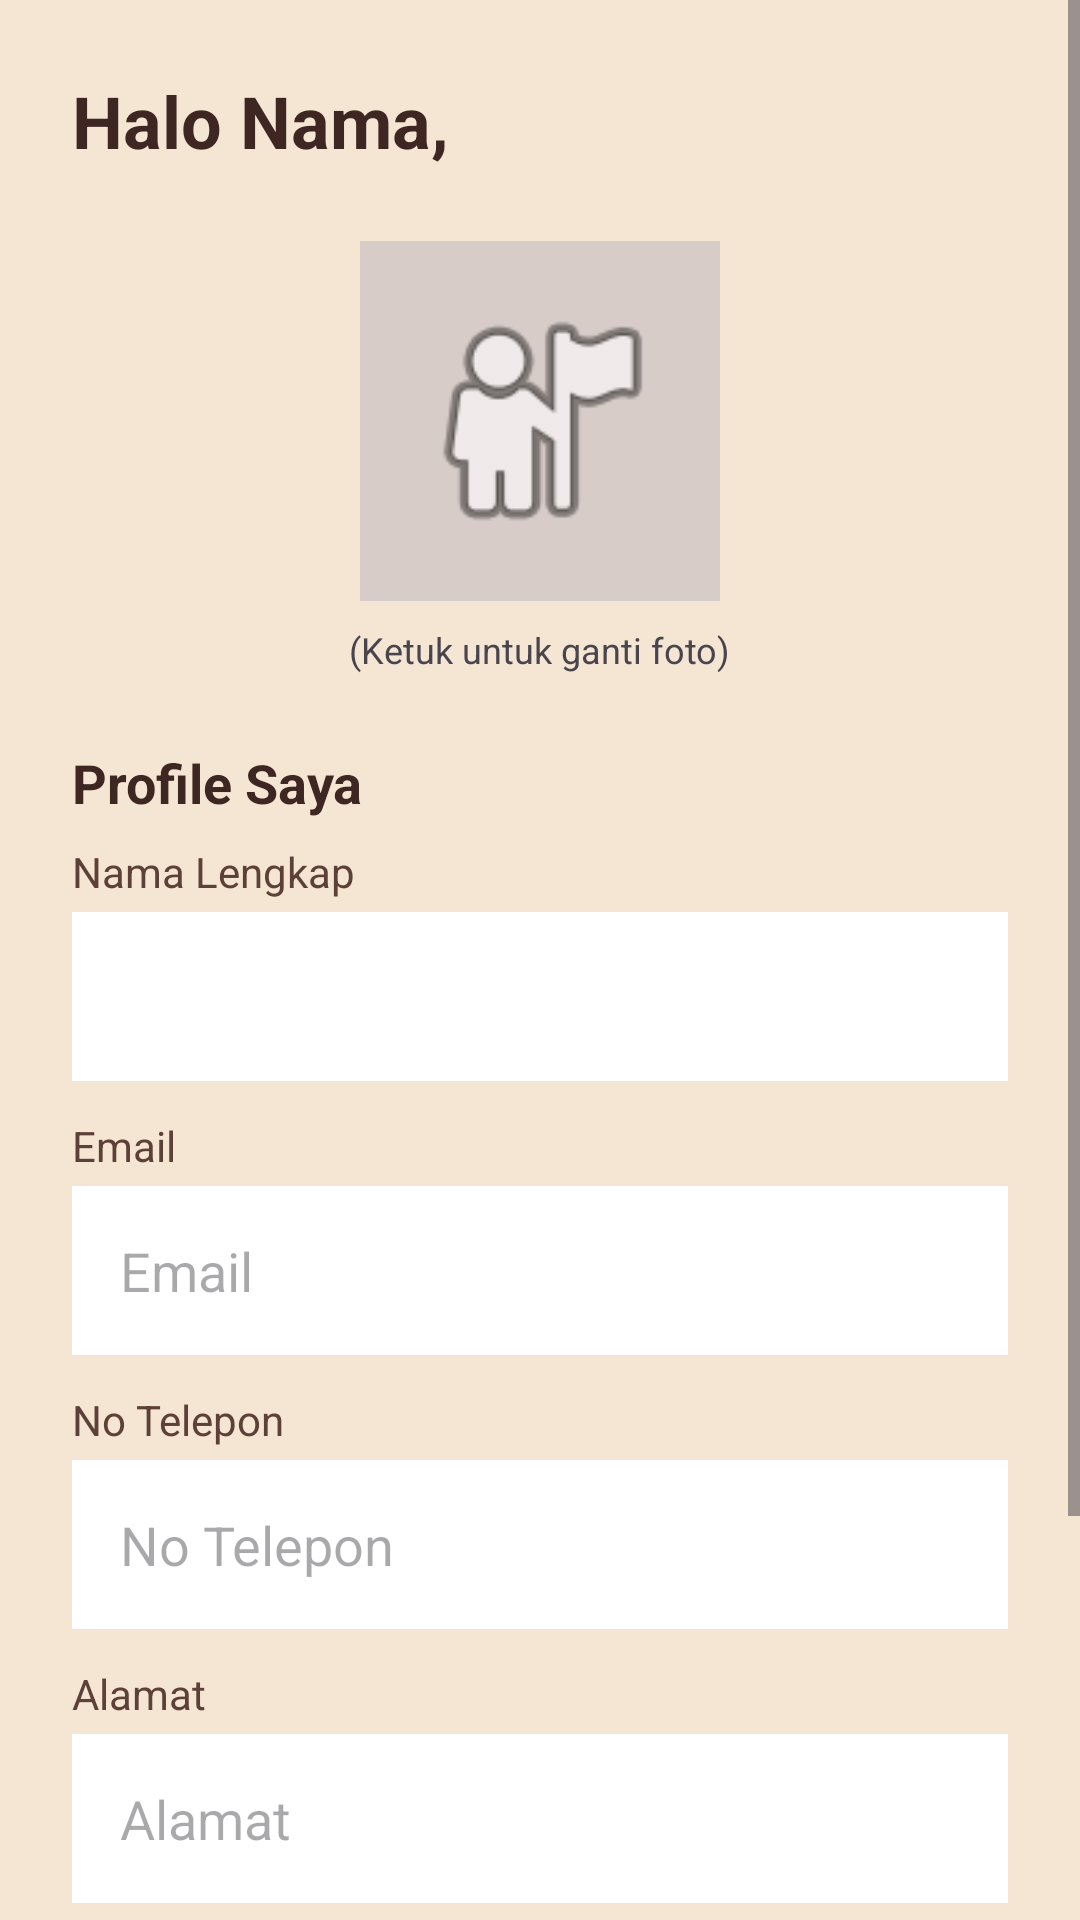

Android layout source for this screen:
<!-- AndroidManifest.xml: application theme Theme.KiyoponKopiNyemil -->
<!-- res/layout/activity_profile.xml -->
<?xml version="1.0" encoding="utf-8"?>
<ScrollView xmlns:android="http://schemas.android.com/apk/res/android"
    xmlns:app="http://schemas.android.com/apk/res-auto"
    android:layout_width="match_parent"
    android:layout_height="match_parent"
    android:background="#F5E6D3"
    android:fillViewport="true">

    <LinearLayout
        android:layout_width="match_parent"
        android:layout_height="wrap_content"
        android:orientation="vertical"
        android:padding="24dp">

        <TextView
            android:id="@+id/tvHaloProfile"
            android:layout_width="wrap_content"
            android:layout_height="wrap_content"
            android:text="Halo Nama,"
            android:textColor="#3E2723"
            android:textSize="24sp"
            android:textStyle="bold" />

        <ImageView
            android:id="@+id/imgAvatar"
            android:layout_width="120dp"
            android:layout_height="120dp"
            android:layout_gravity="center_horizontal"
            android:layout_marginTop="24dp"
            android:background="#D7CCC8"
            android:padding="16dp"
            android:src="@android:drawable/ic_menu_myplaces" />

        <TextView
            android:layout_width="wrap_content"
            android:layout_height="wrap_content"
            android:layout_gravity="center_horizontal"
            android:text="(Ketuk untuk ganti foto)"
            android:textSize="12sp"
            android:layout_marginTop="8dp"
            android:layout_marginBottom="24dp"/>

        <TextView
            android:layout_width="wrap_content"
            android:layout_height="wrap_content"
            android:text="Profile Saya"
            android:textColor="#3E2723"
            android:textSize="18sp"
            android:textStyle="bold"
            android:layout_marginBottom="8dp"/>

        <TextView
            android:layout_width="wrap_content"
            android:layout_height="wrap_content"
            android:text="Nama Lengkap"
            android:textColor="#5D4037" />

        <EditText
            android:id="@+id/etProfileName"
            android:layout_width="match_parent"
            android:layout_height="wrap_content"
            android:layout_marginTop="4dp"
            android:background="#FFFFFF"
            android:padding="16dp"
            android:layout_marginBottom="12dp"/>

        <TextView
            android:layout_width="wrap_content"
            android:layout_height="wrap_content"
            android:text="Email"
            android:textColor="#5D4037" />

        <EditText
            android:id="@+id/etEmail"
            android:layout_width="match_parent"
            android:layout_height="wrap_content"
            android:layout_marginTop="4dp"
            android:background="#FFFFFF"
            android:hint="Email"
            android:padding="16dp"
            android:layout_marginBottom="12dp"/>

        <TextView
            android:layout_width="wrap_content"
            android:layout_height="wrap_content"
            android:text="No Telepon"
            android:textColor="#5D4037" />

        <EditText
            android:id="@+id/etTelepon"
            android:layout_width="match_parent"
            android:layout_height="wrap_content"
            android:layout_marginTop="4dp"
            android:background="#FFFFFF"
            android:hint="No Telepon"
            android:padding="16dp"
            android:layout_marginBottom="12dp"/>

        <TextView
            android:layout_width="wrap_content"
            android:layout_height="wrap_content"
            android:text="Alamat"
            android:textColor="#5D4037" />

        <EditText
            android:id="@+id/etAlamat"
            android:layout_width="match_parent"
            android:layout_height="wrap_content"
            android:layout_marginTop="4dp"
            android:background="#FFFFFF"
            android:hint="Alamat"
            android:padding="16dp"
            android:layout_marginBottom="24dp"/>

        
        <Button
            android:id="@+id/btnSaveProfile"
            android:layout_width="match_parent"
            android:layout_height="wrap_content"
            android:backgroundTint="#3E2723"
            android:text="Save"
            android:textColor="#FFFFFF"
            android:layout_marginBottom="8dp"/>

        <Button
            android:id="@+id/btnLogout"
            android:layout_width="match_parent"
            android:layout_height="wrap_content"
            android:backgroundTint="#D32F2F"
            android:text="Logout"
            android:textColor="#FFFFFF"
            android:layout_marginBottom="24dp"/>

    </LinearLayout>
</ScrollView>
<!-- resources referenced by this layout -->
<resources>
  <style name="Theme.KiyoponKopiNyemil" parent="Base.Theme.KiyoponKopiNyemil" />
  <style name="Base.Theme.KiyoponKopiNyemil" parent="Theme.Material3.DayNight.NoActionBar">
          
          
      </style>
</resources>
